Run: headless pygame with SDL's dummy video driver; simulated clock (each Clock.tick advances the game by its frame time, no real sleeping); random seed 0; keys injected as events and as key.get_pressed() state; no mouse input; restart key C tapped at the start of phases 3 and 4.
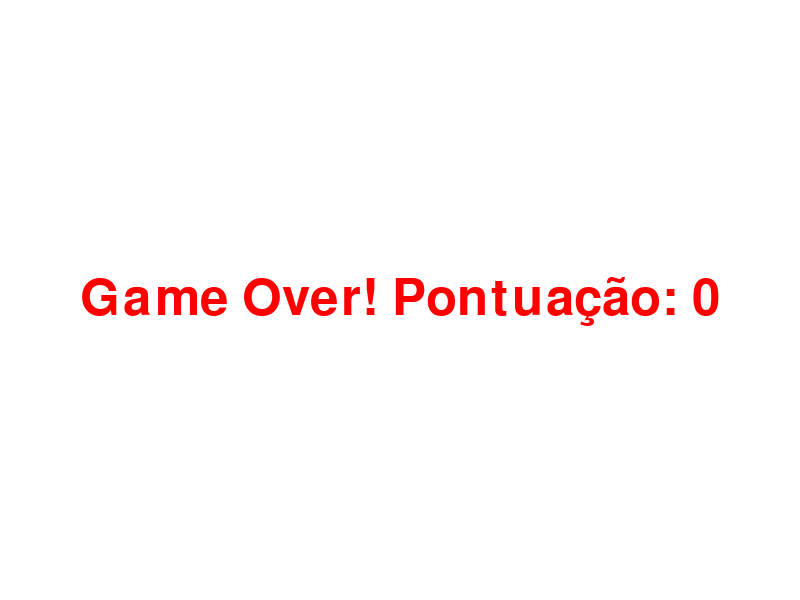
Frame 1 of 4 · flips 1–60 · no input
Frame 2 of 4 · flips 61–180 · tapped SPACE, RETURN · held RIGHT (→), D · screen unchanged from frame 1, image omitted
Frame 3 of 4 · flips 181–300 · tapped C · held DOWN (↓), S · screen unchanged from frame 2, image omitted
Frame 4 of 4 · flips 301–420 · tapped C · held LEFT (←), A, UP (↑), W · screen unchanged from frame 3, image omitted

The pygame program that drew these frames:

import pygame
import time
import random

pygame.init()

# Definindo as dimensões do jogo
largura, altura = 800, 600
tamanho_celula = 20

# Definindo cores
branco = (255, 255, 255)
verde = (0, 255, 0)
vermelho = (255, 0, 0)
preto = (0, 0, 0)

# Inicializando a tela
tela = pygame.display.set_mode((largura, altura))
pygame.display.set_caption('Jogo da Cobrinha')

# Inicializando o relógio
relogio = pygame.time.Clock()

# Função que desenha a cobra na tela
def desenhar_cobra(tamanho_celula, cobra):
    for i, segmento in enumerate(cobra):
        if i == 0:  # Desenha a cabeça com uma cor diferente
            pygame.draw.rect(tela, (0, 0, 255), [segmento[0], segmento[1], tamanho_celula, tamanho_celula])
            pygame.draw.rect(tela, preto, [segmento[0], segmento[1], tamanho_celula, tamanho_celula], 1)  # Adiciona borda
        else:
            pygame.draw.rect(tela, verde, [segmento[0], segmento[1], tamanho_celula, tamanho_celula])

# Função principal do jogo
def jogo():
    jogo_ativo = True
    game_over = False

    # Inicializando a posição inicial da cobra
    cobra = [[largura // 2, altura // 2]]
    cobra_dir = 'RIGHT'

    # Inicializando a posição da comida
    comida = [random.randrange(1, (largura // tamanho_celula)) * tamanho_celula,
              random.randrange(1, (altura // tamanho_celula)) * tamanho_celula]

    # Inicializando a velocidade da cobra
    velocidade = tamanho_celula

    # Inicializando a pontuação
    pontuacao = 0

    while jogo_ativo:
        while game_over:
            tela.fill(branco)
            fonte = pygame.font.SysFont(None, 75)
            mensagem = fonte.render('Game Over! Pontuação: {}'.format(pontuacao), True, vermelho)
            tela.blit(mensagem, [largura // 2 - mensagem.get_width() // 2, altura // 2 - mensagem.get_height() // 2])
            pygame.display.update()

            for evento in pygame.event.get():
                if evento.type == pygame.QUIT:
                    jogo_ativo = False
                    game_over = False
                elif evento.type == pygame.KEYDOWN:
                    if evento.key == pygame.K_q:
                        jogo_ativo = False
                        game_over = False
                    elif evento.key == pygame.K_c:
                        jogo()

        for evento in pygame.event.get():
            if evento.type == pygame.QUIT:
                jogo_ativo = False
            elif evento.type == pygame.KEYDOWN:
                if evento.key == pygame.K_LEFT and not cobra_dir == 'RIGHT':
                    cobra_dir = 'LEFT'
                elif evento.key == pygame.K_RIGHT and not cobra_dir == 'LEFT':
                    cobra_dir = 'RIGHT'
                elif evento.key == pygame.K_UP and not cobra_dir == 'DOWN':
                    cobra_dir = 'UP'
                elif evento.key == pygame.K_DOWN and not cobra_dir == 'UP':
                    cobra_dir = 'DOWN'

        # Verificando se a cobra comeu a comida
        if len(cobra) > 0 and cobra[0] == comida:
            pontuacao += 1  # Aumenta a pontuação
            comida = [random.randrange(1, (largura // tamanho_celula)) * tamanho_celula,
                      random.randrange(1, (altura // tamanho_celula)) * tamanho_celula]

            # Adicionando um novo segmento no final da cobra
            ultimo_segmento = cobra[-1]
            cobra.append([ultimo_segmento[0], ultimo_segmento[1]])

        # Movimentando a cobra
        if len(cobra) > 0:
            # Criando uma cópia da cabeça da cobra
            nova_cabeca = [cobra[0][0], cobra[0][1]]

            # Movendo a cabeça da cobra na direção apropriada
            if cobra_dir == 'LEFT':
                nova_cabeca[0] -= velocidade
            elif cobra_dir == 'RIGHT':
                nova_cabeca[0] += velocidade
            elif cobra_dir == 'UP':
                nova_cabeca[1] -= velocidade
            elif cobra_dir == 'DOWN':
                nova_cabeca[1] += velocidade

            # Adicionando a nova cabeça no início da cobra
            cobra.insert(0, nova_cabeca)

            # Removendo o último segmento da cobra
            cobra.pop()

        # Verificando colisões com as bordas da tela
        if len(cobra) > 0 and (cobra[0][0] < 0 or cobra[0][0] >= largura or cobra[0][1] < 0 or cobra[0][1] >= altura):
            game_over = True

        # Verificando colisões com o próprio corpo
        for segmento in cobra[1:]:
            if len(cobra) > 0 and cobra[0] == segmento:
                game_over = True

        # Desenhando na tela
        tela.fill(branco)
        pygame.draw.rect(tela, vermelho, [comida[0], comida[1], tamanho_celula, tamanho_celula])
        desenhar_cobra(tamanho_celula, cobra)

        # Exibindo a pontuação na tela
        fonte_pontuacao = pygame.font.SysFont(None, 30)
        texto_pontuacao = fonte_pontuacao.render('Pontuação: {}'.format(pontuacao), True, preto)
        tela.blit(texto_pontuacao, (10, altura - 30))

        pygame.display.update()

        # Definindo a taxa de atualização
        relogio.tick(10)

    pygame.quit()

# Iniciando o jogo
jogo()
